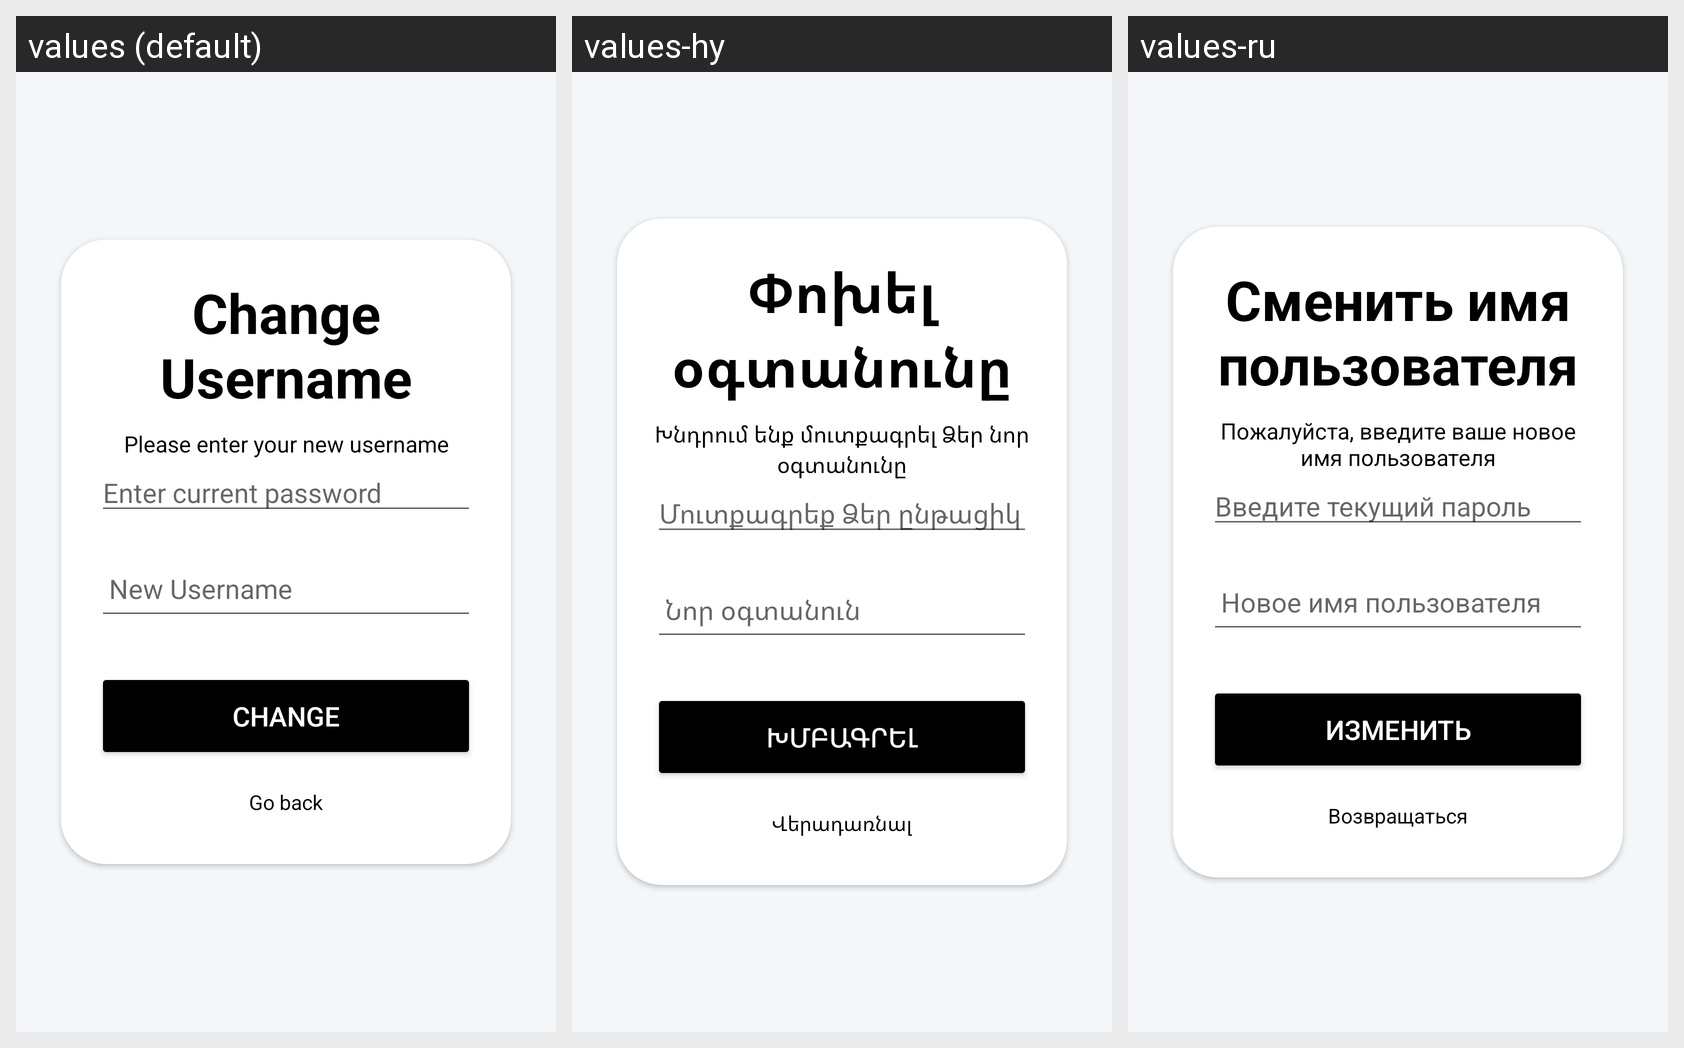

Strings drawn on this Android screen and how each of the app's shown locales translates them:
Android screen res/layout/activity_change_username.xml rendered under 3 locales, left to right: values (default), values-hy, values-ru. Device: Nexus 5 (rendered at 1080×1920; each locale shown at half size, 540×960, under a caption strip naming it); theme Theme.Buy4all4.
Strings drawn on this screen, with the default value and each locale's value (text and hints the layout hard-codes, and strings that could not be matched under every locale, appear in the picture but are not listed):

change_username
  values: Change Username
  values-hy: Փոխել օգտանունը
  values-ru: Сменить имя пользователя

please_enter_your_new_username
  values: Please enter your new username
  values-hy: Խնդրում ենք մուտքագրել Ձեր նոր օգտանունը
  values-ru: Пожалуйста, введите ваше новое имя пользователя

enter_current_passwordus
  values: Enter current password
  values-hy: Մուտքագրեք Ձեր ընթացիկ գաղտնաբառը
  values-ru: Введите текущий пароль

new_username
  values: New Username
  values-hy: Նոր օգտանուն
  values-ru: Новое имя пользователя

changeu
  values: Change
  values-hy: Խմբագրել
  values-ru: Изменить

go_backu
  values: Go back
  values-hy: Վերադառնալ
  values-ru: Возвращаться
